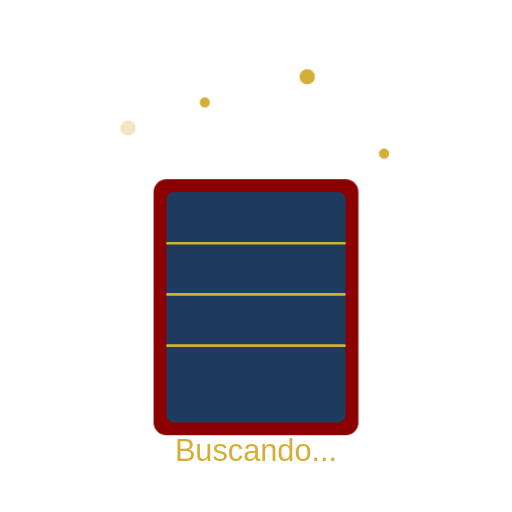
t = 0.00 s
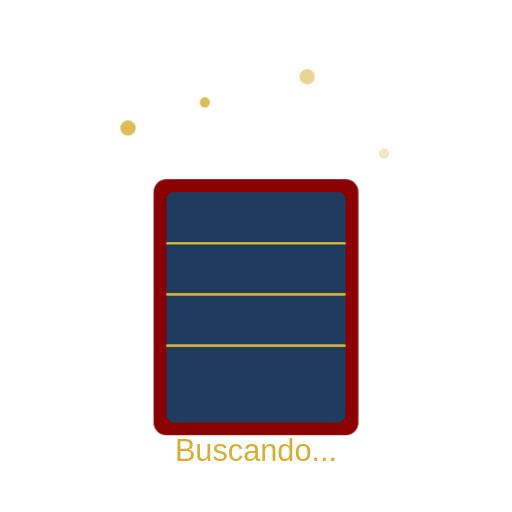
t = 2.00 s
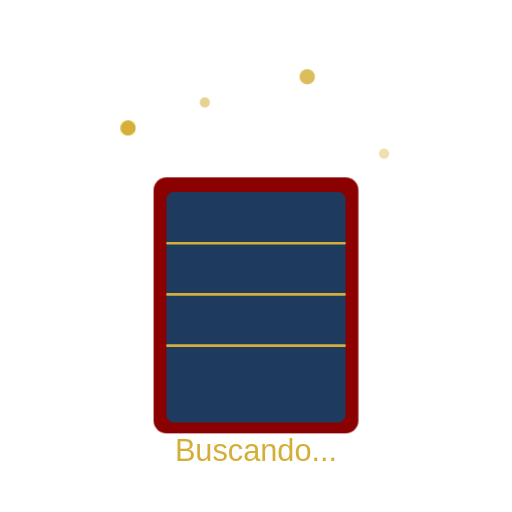
t = 2.19 s
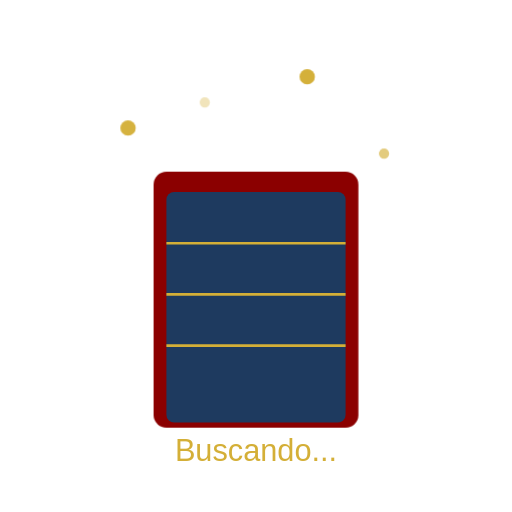
t = 2.38 s
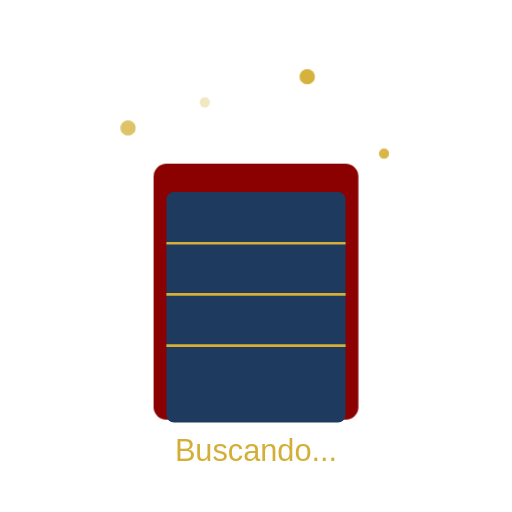
t = 2.56 s
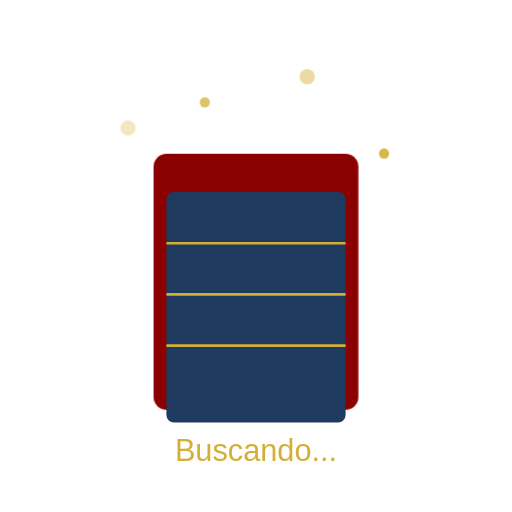
t = 2.94 s

The animated SVG that drew these frames (rendered in a browser with its animation timeline set to each time). Animation: 2 CSS @keyframes rules; one cycle of 3.50 s, repeats indefinitely.

<svg width="200" height="200" viewBox="0 0 200 200" xmlns="http://www.w3.org/2000/svg">
  <style>
    .book { animation: float 2s ease-in-out infinite; }
    .sparkle { animation: sparkle 1.5s ease-in-out infinite; }
    @keyframes float {
      0%, 100% { transform: translateY(0px); }
      50% { transform: translateY(-10px); }
    }
    @keyframes sparkle {
      0%, 100% { opacity: 0.3; }
      50% { opacity: 1; }
    }
  </style>
  
  <!-- Libro -->
  <rect x="60" y="70" width="80" height="100" rx="5" fill="#8b0000" class="book"/>
  <rect x="65" y="75" width="70" height="90" rx="3" fill="#1e3a5f"/>
  <line x1="65" y1="95" x2="135" y2="95" stroke="#d4af37" stroke-width="1"/>
  <line x1="65" y1="115" x2="135" y2="115" stroke="#d4af37" stroke-width="1"/>
  <line x1="65" y1="135" x2="135" y2="135" stroke="#d4af37" stroke-width="1"/>
  
  <!-- Partículas mágicas -->
  <circle cx="50" cy="50" r="3" fill="#d4af37" class="sparkle" style="animation-delay: 0s"/>
  <circle cx="150" cy="60" r="2" fill="#d4af37" class="sparkle" style="animation-delay: 0.5s"/>
  <circle cx="80" cy="40" r="2" fill="#d4af37" class="sparkle" style="animation-delay: 1s"/>
  <circle cx="120" cy="30" r="3" fill="#d4af37" class="sparkle" style="animation-delay: 0.2s"/>
  
  <text x="100" y="180" text-anchor="middle" fill="#d4af37" font-family="Arial" font-size="12">
    Buscando...
  </text>
</svg>
